Photos from the image-classification dataset "analysis" in the GitHub repository atakankanburoglu/MovementAssessmentWithTeslasuit. Its 4 classes are: full squat, plank hold, side plank left, side plank right.

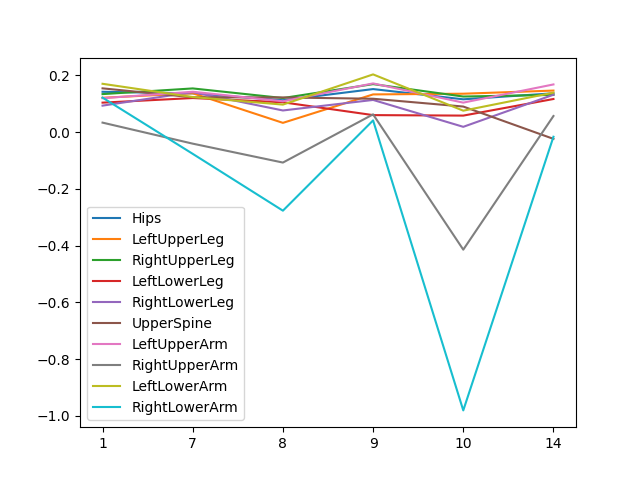
Label: side plank left

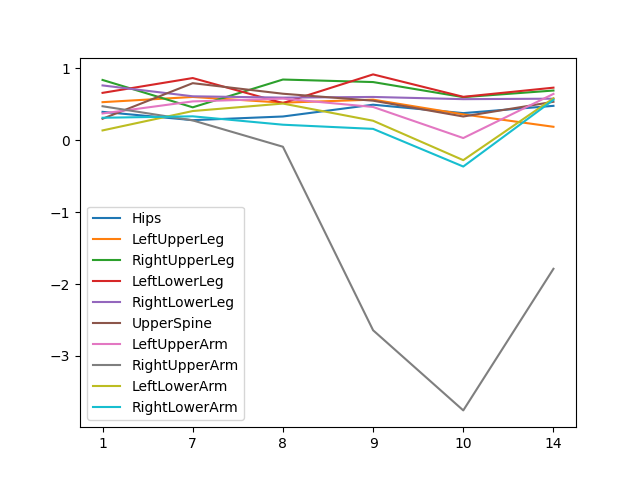
Label: full squat

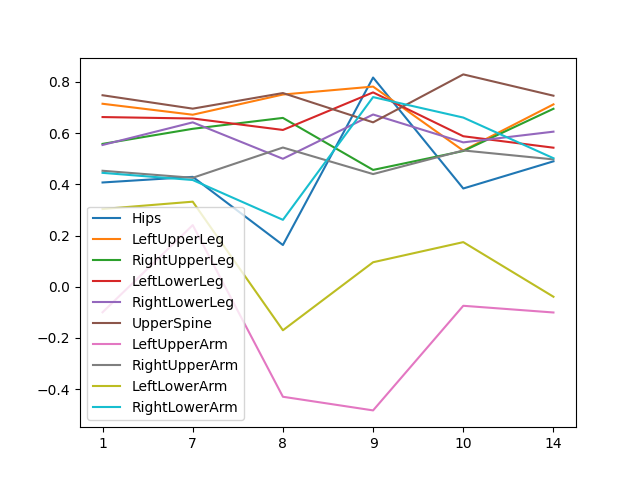
Label: side plank right

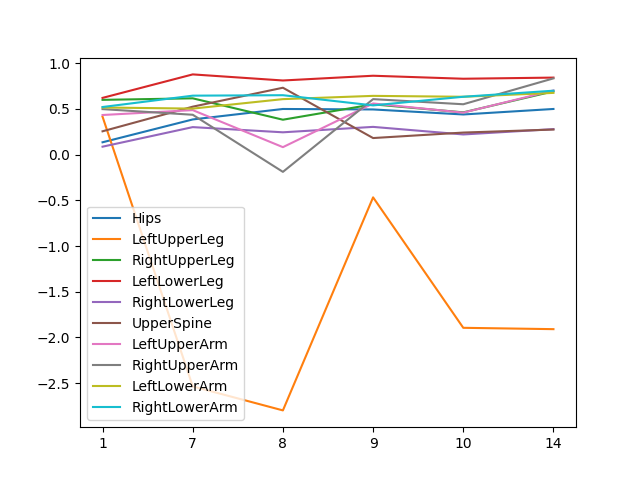
Label: plank hold

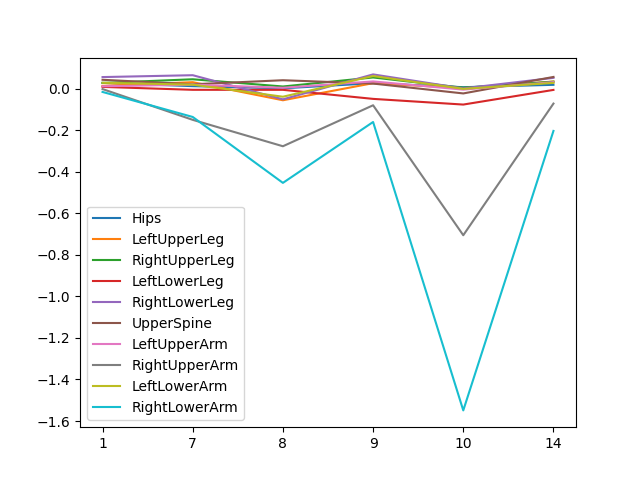
Label: side plank left

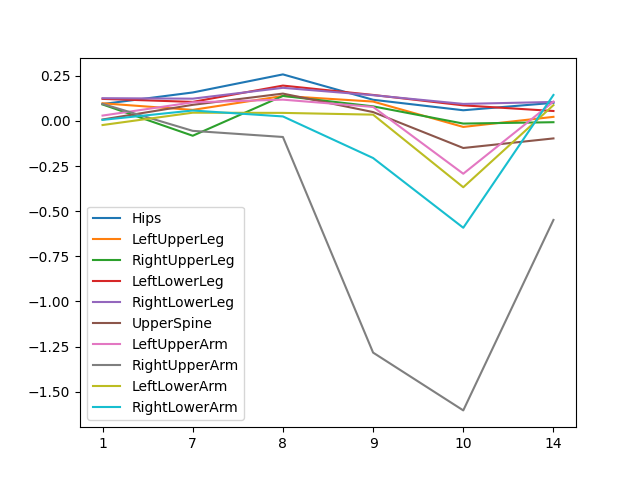
Label: full squat
